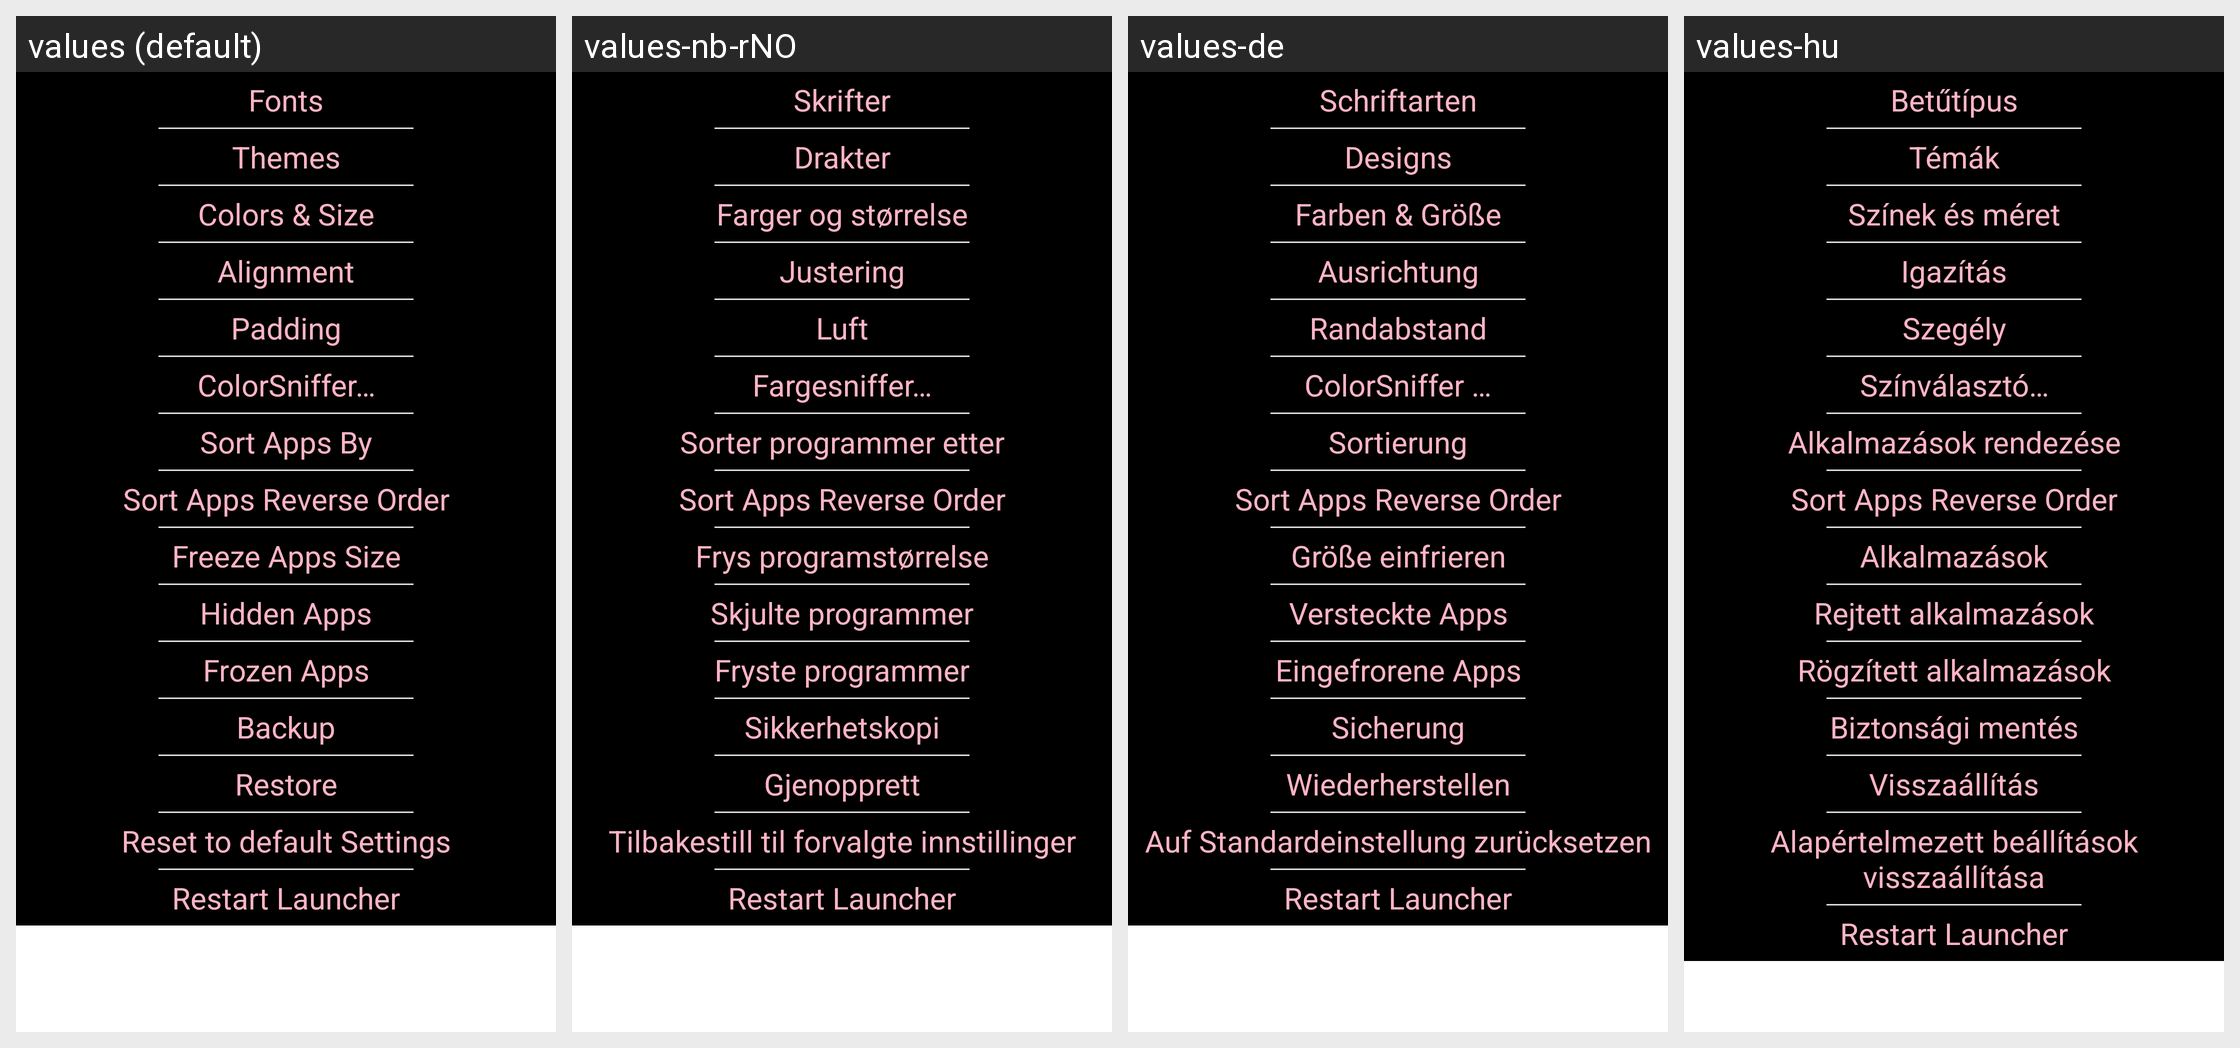

For this localized Android screen grid, give each drawn string resource with its value in every locale shown.
Android screen res/layout/dialog_global_settings.xml rendered under 4 locales, left to right: values (default), values-nb-rNO, values-de, values-hu. Device: Nexus 5 (rendered at 1080×1920; each locale shown at half size, 540×960, under a caption strip naming it); theme Wallpaper.
Other locales in the repository, not shown: values-da, values-eo, values-es, values-es-rMX, values-fa, values-fr, values-hr, values-it, values-lt, values-nl, values-pl, values-pt-rBR, values-ro, values-ru, values-sk, values-tr, values-uk, values-zh-rCN, values-zh-rTW.
Strings drawn on this screen, with the default value and each locale's value (text and hints the layout hard-codes, and strings that could not be matched under every locale, appear in the picture but are not listed):

fonts
  values: Fonts
  values-nb-rNO: Skrifter
  values-de: Schriftarten
  values-hu: Betűtípus

themes
  values: Themes
  values-nb-rNO: Drakter
  values-de: Designs
  values-hu: Témák

color_for_this_entry
  values: Colors & Size
  values-nb-rNO: Farger og størrelse
  values-de: Farben & Größe
  values-hu: Színek és méret

alignment
  values: Alignment
  values-nb-rNO: Justering
  values-de: Ausrichtung
  values-hu: Igazítás

padding
  values: Padding
  values-nb-rNO: Luft
  values-de: Randabstand
  values-hu: Szegély

customize_with_color_sniffer
  values: ColorSniffer…
  values-nb-rNO: Fargesniffer…
  values-de: ColorSniffer …
  values-hu: Színválasztó…

sort_apps_by
  values: Sort Apps By
  values-nb-rNO: Sorter programmer etter
  values-de: Sortierung
  values-hu: Alkalmazások rendezése

sort_apps_reverse
  values: Sort Apps Reverse Order
  values-nb-rNO: Sort Apps Reverse Order  [not translated; the default value is used]
  values-de: Sort Apps Reverse Order  [not translated; the default value is used]
  values-hu: Sort Apps Reverse Order  [not translated; the default value is used]

freeze_apps_size
  values: Freeze Apps Size
  values-nb-rNO: Frys programstørrelse
  values-de: Größe einfrieren
  values-hu: Alkalmazások

hidden_apps
  values: Hidden Apps
  values-nb-rNO: Skjulte programmer
  values-de: Versteckte Apps
  values-hu: Rejtett alkalmazások

frozen_apps
  values: Frozen Apps
  values-nb-rNO: Fryste programmer
  values-de: Eingefrorene Apps
  values-hu: Rögzített alkalmazások

backup
  values: Backup
  values-nb-rNO: Sikkerhetskopi
  values-de: Sicherung
  values-hu: Biztonsági mentés

restore
  values: Restore
  values-nb-rNO: Gjenopprett
  values-de: Wiederherstellen
  values-hu: Visszaállítás

reset_to_default_settings
  values: Reset to default Settings
  values-nb-rNO: Tilbakestill til forvalgte innstillinger
  values-de: Auf Standardeinstellung zurücksetzen
  values-hu: Alapértelmezett beállítások visszaállítása

restart_launcher
  values: Restart Launcher
  values-nb-rNO: Restart Launcher  [not translated; the default value is used]
  values-de: Restart Launcher  [not translated; the default value is used]
  values-hu: Restart Launcher  [not translated; the default value is used]
